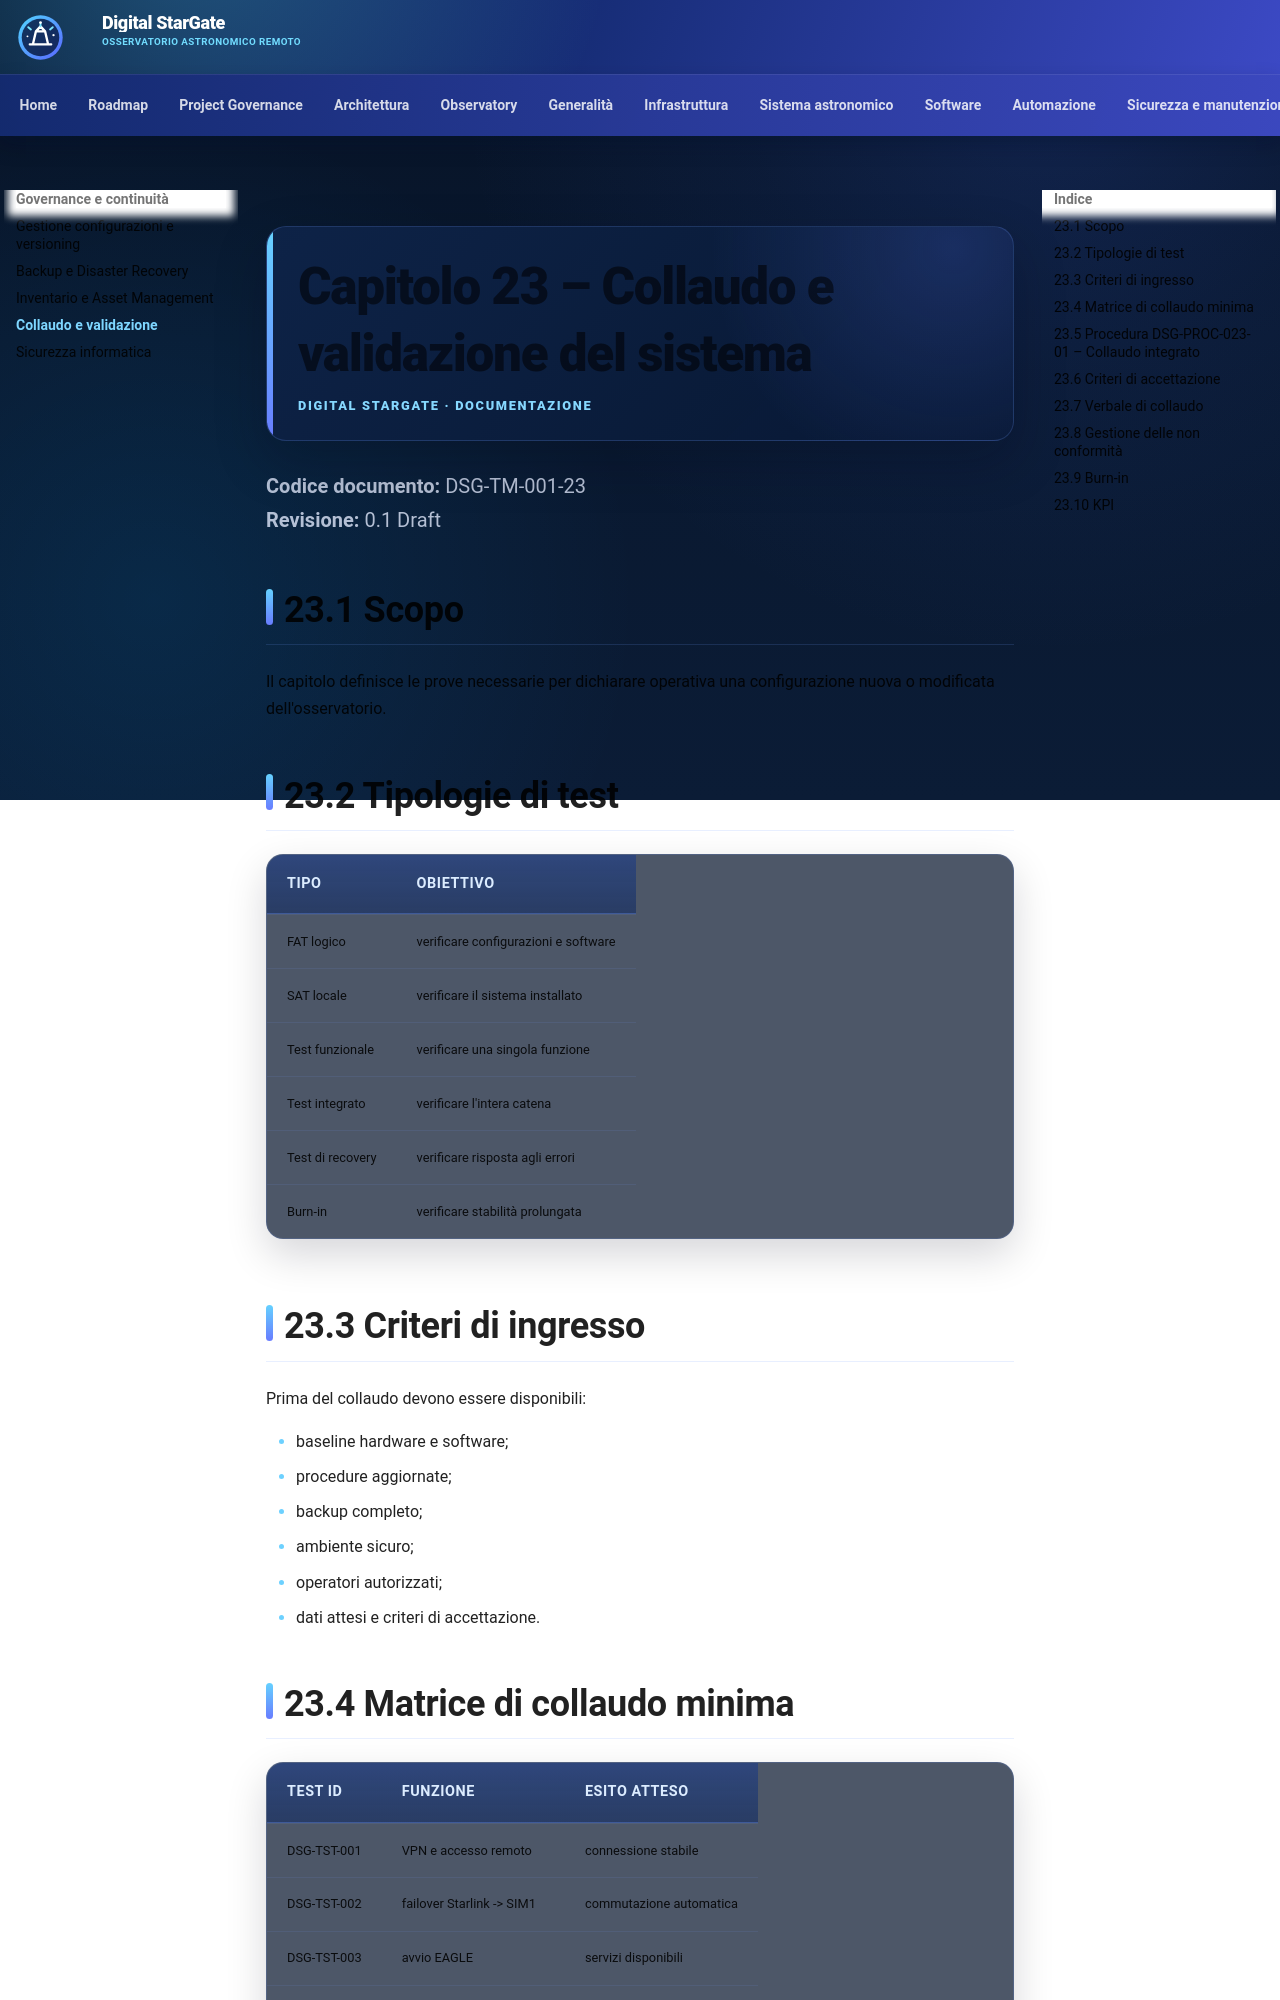

repository: maininimassimo-bit/digital-stargate-manual · page: chapters/23-collaudo-validazione/index.html · generator: mkdocs

# Capitolo 23 – Collaudo e validazione del sistema

**Codice documento:** DSG-TM-001-23  
**Revisione:** 0.1 Draft

## 23.1 Scopo

Il capitolo definisce le prove necessarie per dichiarare operativa una configurazione nuova o modificata dell'osservatorio.

## 23.2 Tipologie di test

| Tipo | Obiettivo |
|---|---|
| FAT logico | verificare configurazioni e software |
| SAT locale | verificare il sistema installato |
| Test funzionale | verificare una singola funzione |
| Test integrato | verificare l'intera catena |
| Test di recovery | verificare risposta agli errori |
| Burn-in | verificare stabilità prolungata |

## 23.3 Criteri di ingresso

Prima del collaudo devono essere disponibili:

- baseline hardware e software;
- procedure aggiornate;
- backup completo;
- ambiente sicuro;
- operatori autorizzati;
- dati attesi e criteri di accettazione.
